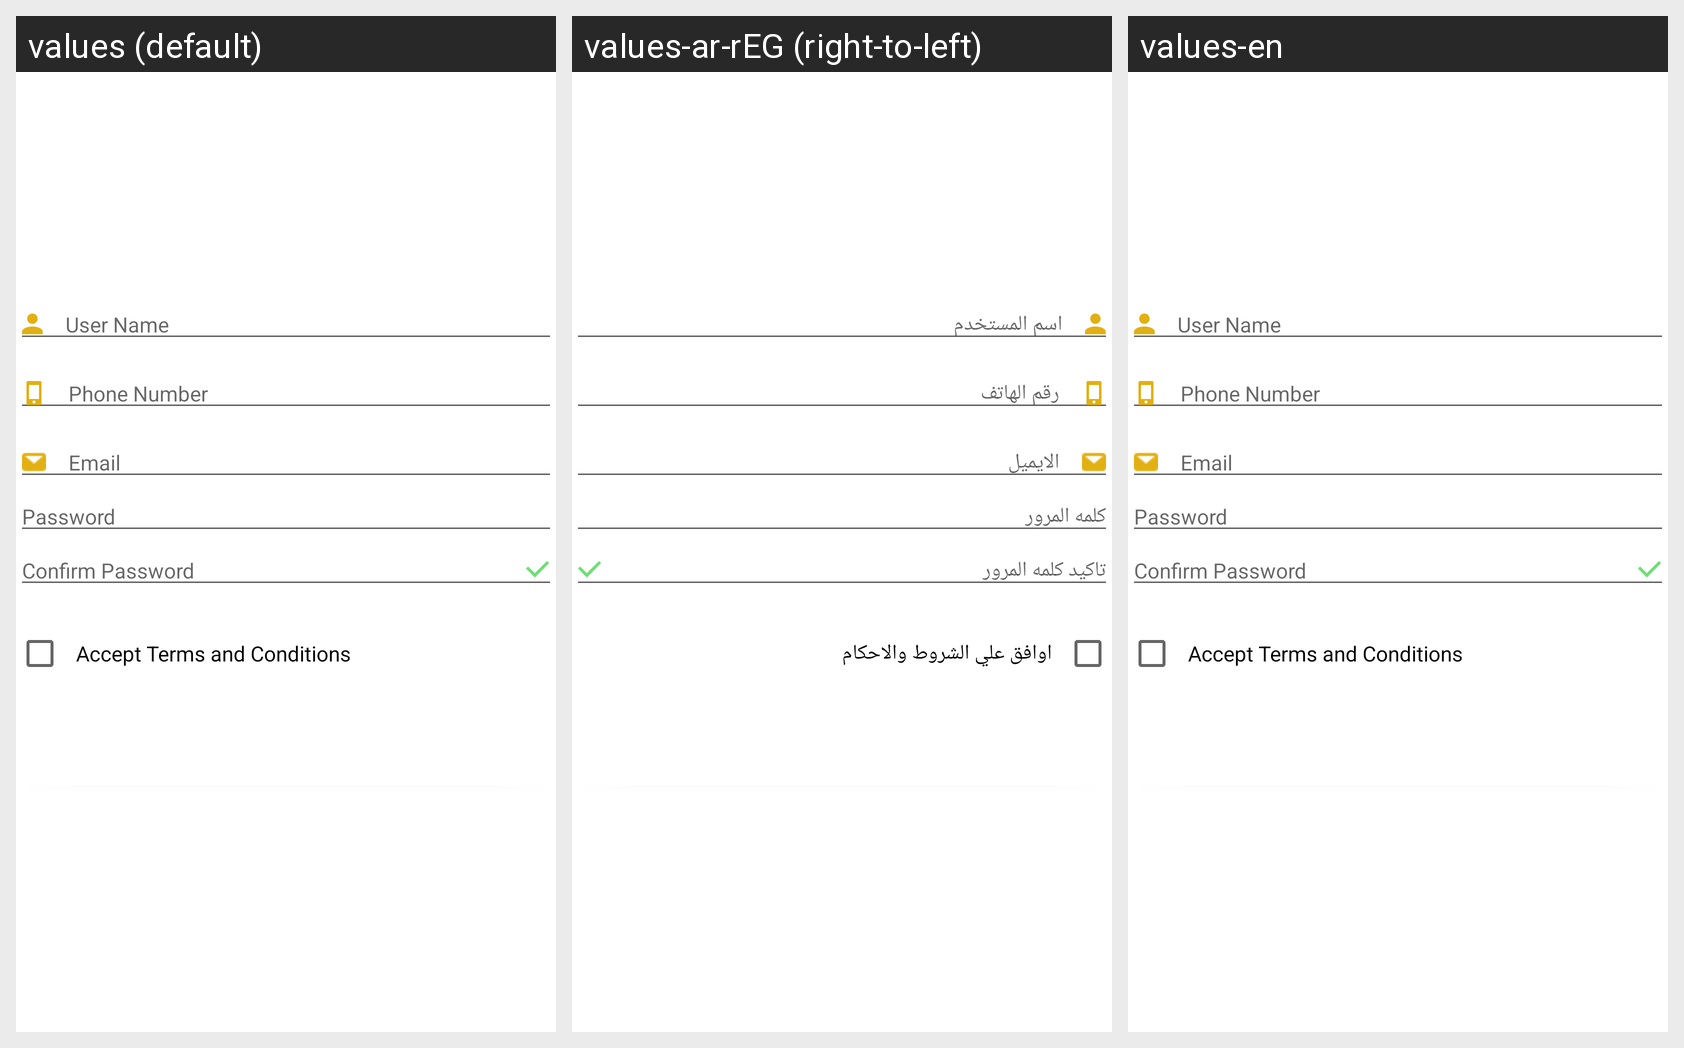

Strings drawn on this Android screen and how each of the app's shown locales translates them:
Android screen res/layout/register_user_fragment_layout.xml rendered under 3 locales, left to right: values (default), values-ar-rEG (right-to-left), values-en. Device: Nexus 5 (rendered at 1080×1920; each locale shown at half size, 540×960, under a caption strip naming it); theme AppTheme.
Strings drawn on this screen, with the default value and each locale's value (text and hints the layout hard-codes, and strings that could not be matched under every locale, appear in the picture but are not listed):

user_name_input
  values: User Name
  values-ar-rEG: اسم المستخدم
  values-en: User Name

phone_number_input
  values: Phone Number
  values-ar-rEG: رقم الهاتف
  values-en: Phone Number

email_input
  values: Email
  values-ar-rEG: الايميل
  values-en: Email

password_input
  values: Password
  values-ar-rEG: كلمه المرور
  values-en: Password

confirm_password_input
  values: Confirm Password
  values-ar-rEG: تاكيد كلمه المرور
  values-en: Confirm Password

accept_terms_txt
  values: Accept Terms and Conditions
  values-ar-rEG: اوافق علي الشروط والاحكام
  values-en: Accept Terms and Conditions
